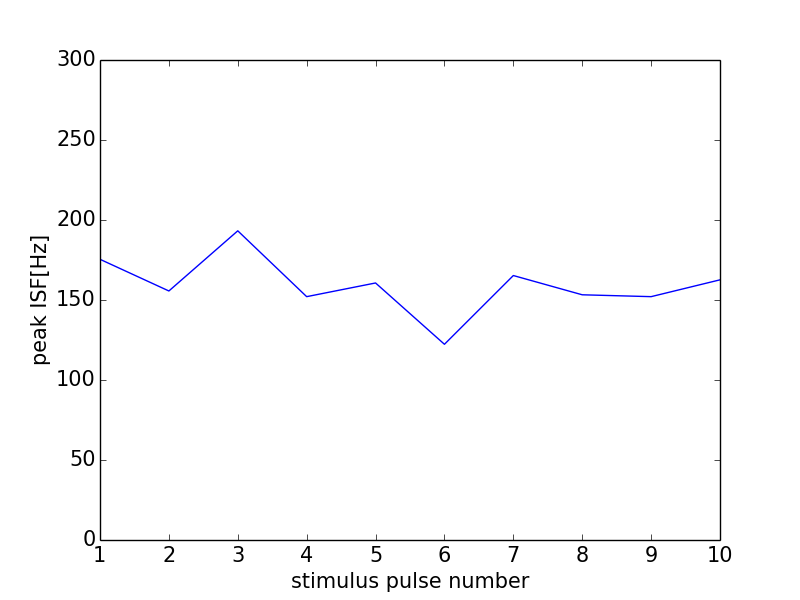

The table this chart was drawn from, first rows:
0, 0.0
0, 0
1, 175.4
2, 155.6
3, 193.2
4, 152.1
5, 160.6
6, 122.3
7, 165.3
8, 153.3
9, 152.1
10, 162.6
11, 0
